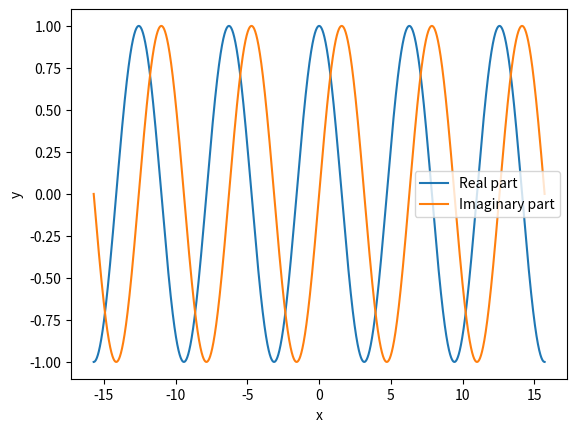
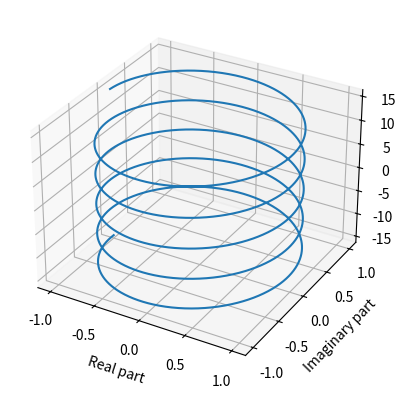

Write Python code to recreate these figures, in order.
import matplotlib.pyplot as plt


# Plot the Euler's formula from -5pi to 5pi with 5000 points

import numpy as np

x = np.linspace(-5*np.pi, 5*np.pi, 5000)

y = np.exp(1j*x)

plt.plot(x, y.real, label='Real part')

plt.plot(x, y.imag, label='Imaginary part')

plt.xlabel('x')

plt.ylabel('y')

plt.legend()

plt.show()

# Plot the Euler's formula from -5pi to 5pi with 5000 points in 3D space using the real and imaginary parts as the x and y

# coordinates and the angle as the z coordinate

from mpl_toolkits.mplot3d import Axes3D

fig = plt.figure()

ax = fig.add_subplot(111, projection='3d')

ax.plot(y.real, y.imag, x)

ax.set_xlabel('Real part')

ax.set_ylabel('Imaginary part')

ax.set_zlabel('Angle')

plt.show()



